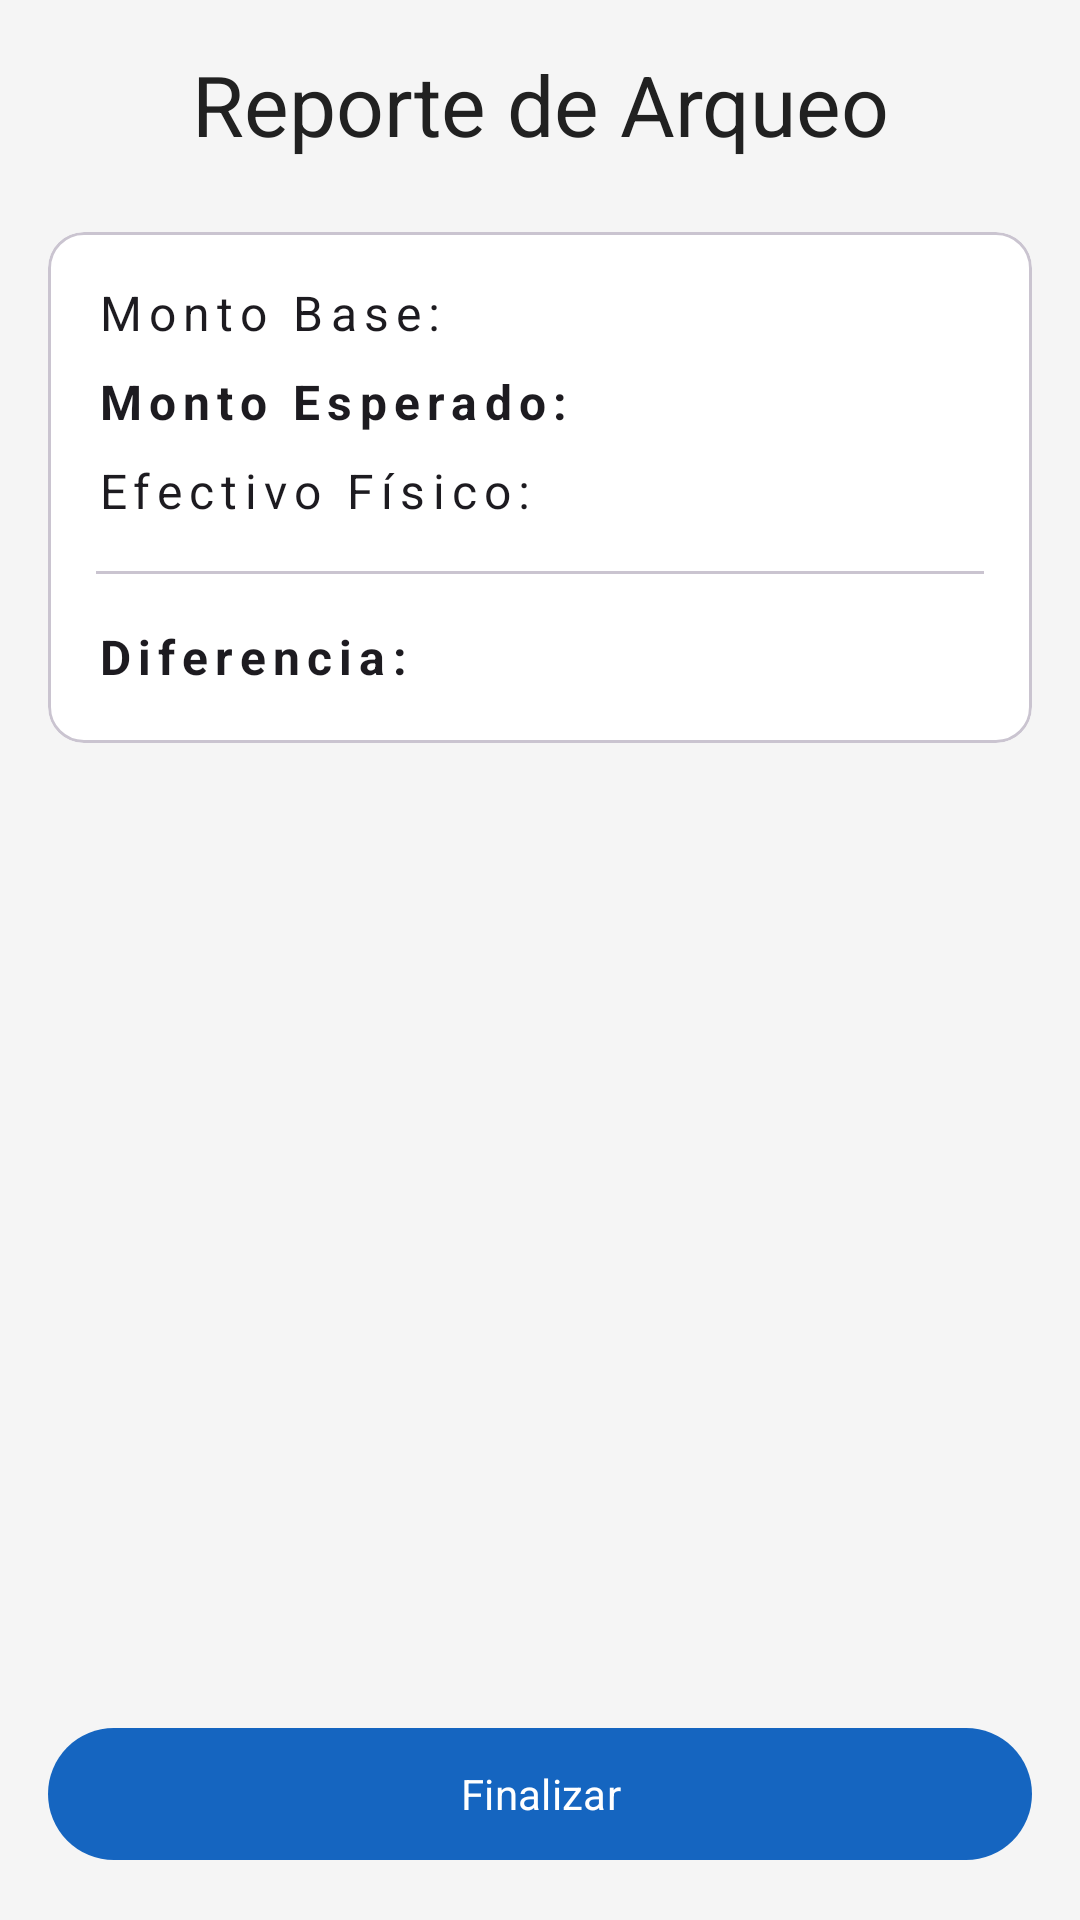

The Android layout XML behind this screen, and the referenced resources:
<!-- AndroidManifest.xml: application theme Theme.SwiftPay -->
<!-- res/layout/fragment_cash_report.xml -->
<?xml version="1.0" encoding="utf-8"?>
<LinearLayout xmlns:android="http://schemas.android.com/apk/res/android"
    android:layout_width="match_parent"
    android:layout_height="match_parent"
    android:orientation="vertical"
    android:padding="@dimen/margin_lateral"
    android:background="@color/colorBackground">

    <TextView
        android:layout_width="match_parent"
        android:layout_height="wrap_content"
        android:text="Reporte de Arqueo"
        android:gravity="center"
        android:textAppearance="@style/TextAppearance.SwiftPay.HeadlineMedium"
        android:textColor="@color/colorTextPrimary"
        android:layout_marginBottom="@dimen/spacing_sections" />

    <com.google.android.material.card.MaterialCardView
        android:layout_width="match_parent"
        android:layout_height="wrap_content"
        android:layout_marginBottom="@dimen/spacing_sections">
        
        <LinearLayout
            android:layout_width="match_parent"
            android:layout_height="wrap_content"
            android:orientation="vertical"
            android:padding="@dimen/padding_card">

            <LinearLayout android:layout_width="match_parent" android:layout_height="wrap_content" android:orientation="horizontal" android:layout_marginBottom="8dp">
                <TextView android:layout_width="wrap_content" android:layout_height="wrap_content" android:text="Monto Base:" android:textAppearance="@style/TextAppearance.SwiftPay.BodyLarge" />
                <Space android:layout_width="0dp" android:layout_height="wrap_content" android:layout_weight="1" />
                <TextView android:id="@+id/tv_report_base" android:layout_width="wrap_content" android:layout_height="wrap_content" android:textAppearance="@style/TextAppearance.SwiftPay.BodyLarge" />
            </LinearLayout>

            <LinearLayout android:layout_width="match_parent" android:layout_height="wrap_content" android:orientation="horizontal" android:layout_marginBottom="8dp">
                <TextView android:layout_width="wrap_content" android:layout_height="wrap_content" android:text="Monto Esperado:" android:textStyle="bold" android:textAppearance="@style/TextAppearance.SwiftPay.BodyLarge" />
                <Space android:layout_width="0dp" android:layout_height="wrap_content" android:layout_weight="1" />
                <TextView android:id="@+id/tv_report_expected" android:layout_width="wrap_content" android:layout_height="wrap_content" android:textStyle="bold" android:textAppearance="@style/TextAppearance.SwiftPay.BodyLarge" />
            </LinearLayout>

            <LinearLayout android:layout_width="match_parent" android:layout_height="wrap_content" android:orientation="horizontal" android:layout_marginBottom="8dp">
                <TextView android:layout_width="wrap_content" android:layout_height="wrap_content" android:text="Efectivo Físico:" android:textAppearance="@style/TextAppearance.SwiftPay.BodyLarge" />
                <Space android:layout_width="0dp" android:layout_height="wrap_content" android:layout_weight="1" />
                <TextView android:id="@+id/tv_report_physical" android:layout_width="wrap_content" android:layout_height="wrap_content" android:textAppearance="@style/TextAppearance.SwiftPay.BodyLarge" />
            </LinearLayout>

            <com.google.android.material.divider.MaterialDivider android:layout_width="match_parent" android:layout_height="wrap_content" android:layout_marginVertical="8dp"/>

            <LinearLayout android:layout_width="match_parent" android:layout_height="wrap_content" android:orientation="horizontal">
                <TextView android:layout_width="wrap_content" android:layout_height="wrap_content" android:text="Diferencia:" android:textStyle="bold" android:textAppearance="@style/TextAppearance.SwiftPay.TitleMedium" />
                <Space android:layout_width="0dp" android:layout_height="wrap_content" android:layout_weight="1" />
                <TextView android:id="@+id/tv_report_diff" android:layout_width="wrap_content" android:layout_height="wrap_content" android:textStyle="bold" android:textAppearance="@style/TextAppearance.SwiftPay.HeadlineSmall" />
            </LinearLayout>

        </LinearLayout>
    </com.google.android.material.card.MaterialCardView>

    <Space
        android:layout_width="match_parent"
        android:layout_height="0dp"
        android:layout_weight="1" />

    <com.google.android.material.button.MaterialButton
        android:id="@+id/btn_finish_report"
        style="@style/Widget.SwiftPay.Button.Primary"
        android:layout_width="match_parent"
        android:layout_height="@dimen/button_height"
        android:text="Finalizar" />
</LinearLayout>
<!-- resources referenced by this layout -->
<resources>
  <color name="colorBackground">#F5F5F5</color>
  <color name="colorTextPrimary">#212121</color>
  <dimen name="button_height">52dp</dimen>
  <dimen name="margin_lateral">16dp</dimen>
  <dimen name="padding_card">16dp</dimen>
  <dimen name="spacing_sections">24dp</dimen>
  <style name="TextAppearance.SwiftPay.BodyLarge" parent="TextAppearance.Material3.BodyLarge">
          <item name="fontFamily">sans-serif</item>
          <item name="android:textSize">16sp</item>
          <item name="android:letterSpacing">0.15</item>
      </style>
  <style name="TextAppearance.SwiftPay.HeadlineMedium" parent="TextAppearance.Material3.HeadlineMedium">
          <item name="fontFamily">sans-serif</item>
          <item name="android:textSize">28sp</item>
          <item name="android:letterSpacing">0</item>
      </style>
  <style name="TextAppearance.SwiftPay.HeadlineSmall" parent="TextAppearance.Material3.HeadlineSmall">
          <item name="fontFamily">sans-serif</item>
          <item name="android:textSize">24sp</item>
          <item name="android:letterSpacing">0</item>
      </style>
  <style name="TextAppearance.SwiftPay.TitleMedium" parent="TextAppearance.Material3.TitleMedium">
          <item name="fontFamily">sans-serif-medium</item>
          <item name="android:textSize">16sp</item>
          <item name="android:letterSpacing">0.15</item>
      </style>
  <style name="Widget.SwiftPay.Button.Primary" parent="Widget.Material3.Button">
          <item name="android:minHeight">@dimen/button_height</item>
          <item name="android:paddingStart">@dimen/padding_button_horizontal</item>
          <item name="android:paddingEnd">@dimen/padding_button_horizontal</item>
          <item name="cornerRadius">@dimen/corner_radius_button</item>
      </style>
  <style name="Theme.SwiftPay" parent="Base.Theme.SwiftPay" />
  <dimen name="padding_button_horizontal">24dp</dimen>
  <dimen name="corner_radius_button">28dp</dimen>
  <color name="colorPrimary">#1565C0</color>
  <color name="colorPrimaryDark">#003C8F</color>
  <color name="colorOnPrimary">#FFFFFF</color>
  <color name="colorAccent">#FF6F00</color>
  <color name="colorTextOnDark">#FFFFFF</color>
  <color name="colorError">#B00020</color>
  <color name="colorSurface">#FFFFFF</color>
  <color name="colorSurfaceVariant">#EEEEEE</color>
  <color name="colorOnSurface">#212121</color>
  <color name="colorOnBackground">#424242</color>
  <color name="colorDivider">#E0E0E0</color>
  <style name="ShapeAppearance.SwiftPay.SmallComponent" parent="ShapeAppearance.Material3.SmallComponent">
          <item name="cornerSize">@dimen/corner_radius_card</item>
      </style>
  <style name="ShapeAppearance.SwiftPay.MediumComponent" parent="ShapeAppearance.Material3.MediumComponent">
          <item name="cornerSize">@dimen/corner_radius_card</item>
      </style>
  <style name="ShapeAppearance.SwiftPay.LargeComponent" parent="ShapeAppearance.Material3.LargeComponent">
          <item name="cornerSize">@dimen/corner_radius_dialog</item>
      </style>
  <dimen name="corner_radius_card">16dp</dimen>
  <dimen name="corner_radius_dialog">28dp</dimen>
</resources>
